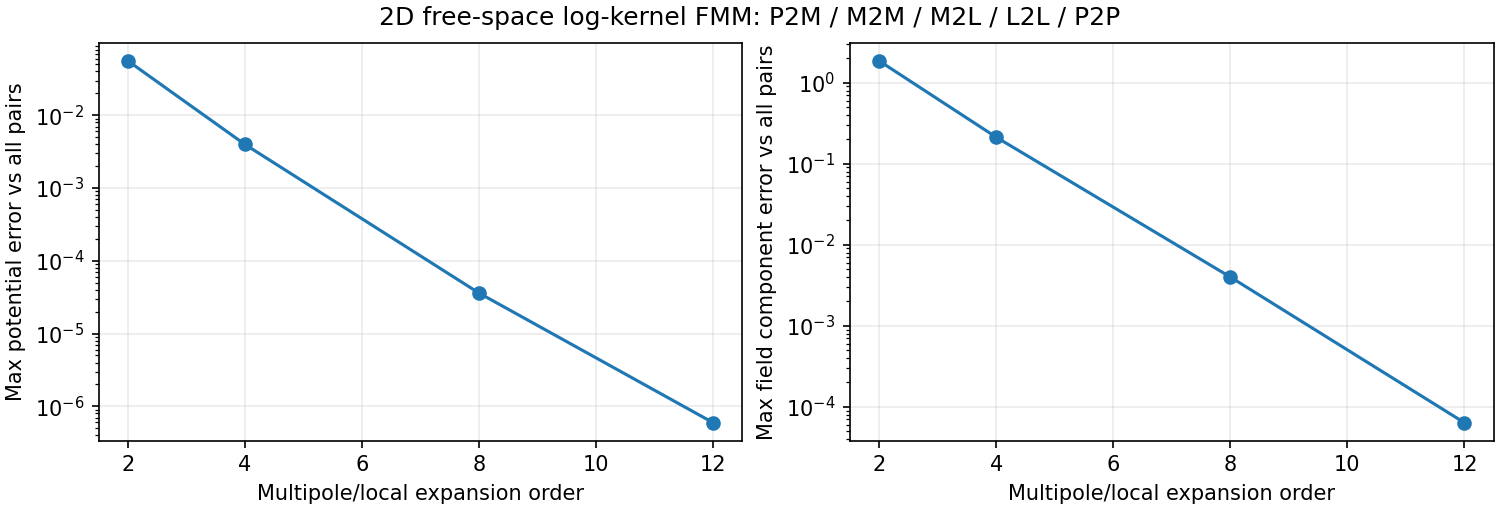

The file beside this chart, header and first rows:
all_pairs, field_max_error, l2l_translations, m2l_translations, near_pairs, order, potential_max_error
16256, 1.861, 84, 1272, 1954, 2, 0.05597
16256, 0.2127, 84, 1272, 1954, 4, 0.003977
16256, 0.003999, 84, 1272, 1954, 8, 3.598013758754348e-05
16256, 6.36492158818669e-05, 84, 1272, 1954, 12, 5.953093840105339e-07
